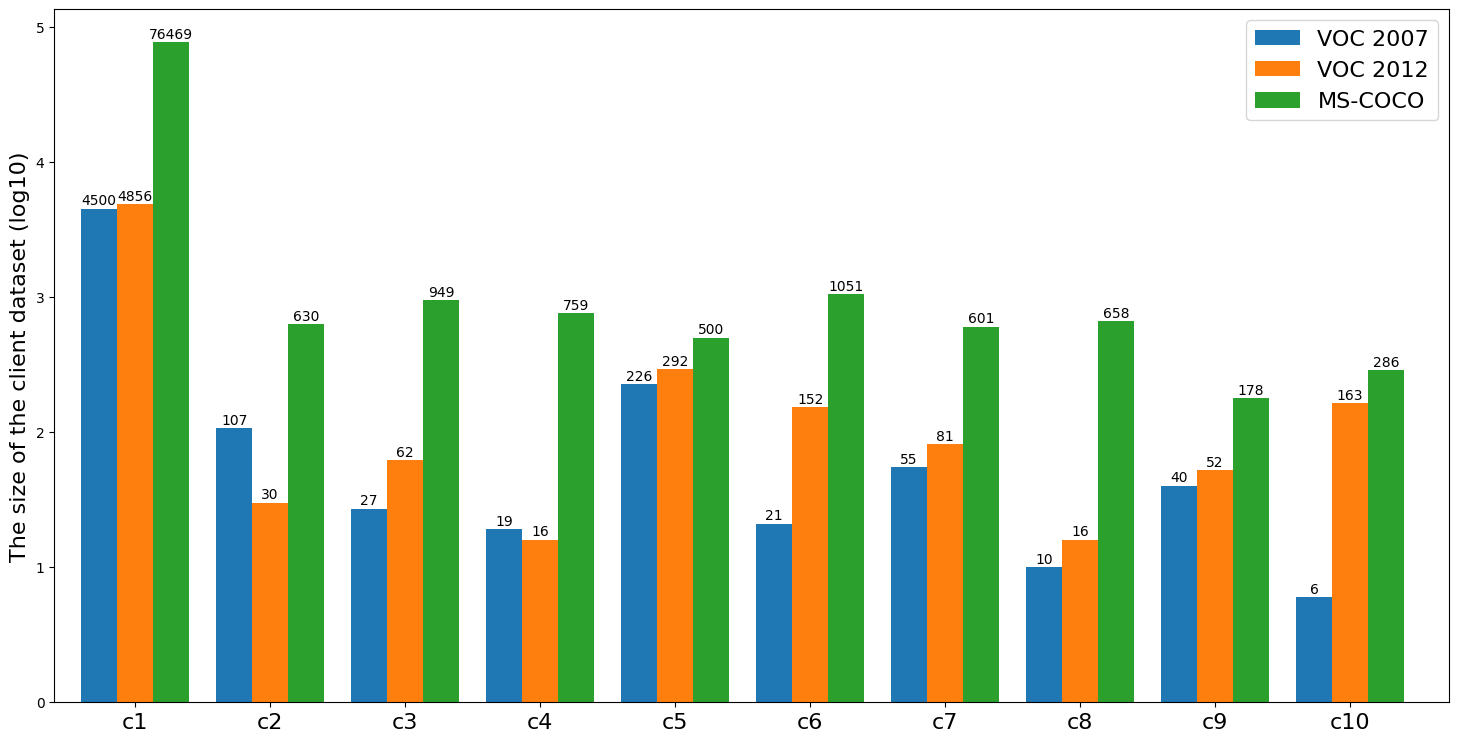

Reproduce this figure in Python.
import matplotlib.pyplot as plt
import numpy as np
import pandas as pd
from matplotlib import rcParams

rcParams['axes.unicode_minus'] = False
rcParams['font.family'] = 'SimHei'


plt.figure(figsize=(18,9))
consume = ['c' + str(i + 1) for i in range(10)]
# 注意：
samples = [[4500, 4856, 76469],
           [107, 30, 630],
           [27, 62, 949],
           [19, 16, 759],
           [226, 292, 500],
           [21, 152, 1051],
           [55, 81, 601],
           [10, 16, 658],
           [40, 52, 178],
           [6, 163, 286]
           ]
log_samples = np.log10(samples)
pdf = pd.DataFrame(data=log_samples, columns=['VOC 2007', 'VOC 2012', 'MS-COCO'], index=consume)

index = pdf.index
col = pdf.columns
width = 8
plt.bar([i * 30 + width * 0 for i in range(len(index))], pdf['VOC 2007'], width=width, label="VOC 2007")
plt.bar([i * 30 + width * 1 for i in range(len(index))], pdf['VOC 2012'], width=width, label="VOC 2012")
plt.bar([i * 30 + width * 2 for i in range(len(index))], pdf['MS-COCO'], width=width, label="MS-COCO")

for i, v in enumerate(log_samples):
    for j in range(3):
        plt.text(i * 30 + width * j, v[j] + 0.03, str(samples[i][j]), ha='center',
                 fontsize=10)

plt.xticks([x * 30 + width for x in range(10)], index, fontsize=16)
plt.xlim(-10, 300)
# plt.title(f'Distribution of three datasets among clients')
plt.ylabel('The size of the client dataset (log10)',fontsize=16)
plt.legend(loc=0,prop={'size':16})

plt.savefig(f'overall_fig.svg', dpi=600, format='svg')

